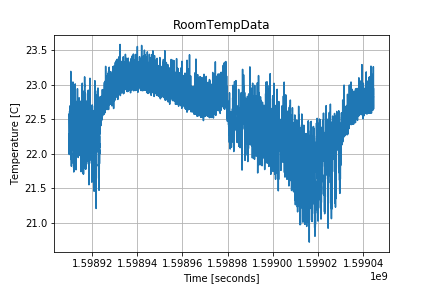

The file beside this chart, header and first rows:
1598909860.5313225, 22.288988
1598909875, 21.99
1598909889, 22.21
1598909904, 22.58
1598909918, 22.29
1598909932, 22.26
1598909947, 22.53
1598909961, 22.41
1598909976, 22.31
1598909991, 22.43
1598910006, 22.22
1598910020, 22.52
1598910034, 22.11
1598910049, 22.62
1598910063, 22.31
1598910077, 22.37
1598910092, 22.41
1598910106, 22.27
1598910121, 22.03
1598910136, 22.2
1598910151, 22.13
1598910165, 22.3
1598910179, 22.54
1598910194, 22.35
1598910208, 22.69
1598910222, 22.58
1598910237, 22.38
1598910251, 22.26
1598910265, 22.42
1598910281, 22.37
1598910295, 22.43
1598910310, 22.7
1598910324, 22.35
1598910339, 22.29
1598910353, 22.27
1598910367, 22.35
1598910382, 22.36
1598910396, 22.24
1598910410, 22.6
1598910425, 22.38
1598910440, 22.33
1598910454, 22.69
1598910469, 22.51
1598910483, 22.5
1598910498, 22.5
1598910512, 22.56
1598910526, 22.45
1598910541, 22.59
1598910555, 23.2
1598910570, 22.52
1598910585, 22.69
1598910599, 22.28
1598910614, 22.75
1598910628, 22.67
1598910642, 22.82
1598910657, 22.55
1598910671, 22.37
1598910685, 22.65
1598910700, 22.75
1598910715, 22.6
1598910730, 22.24
... 9,247 more rows
